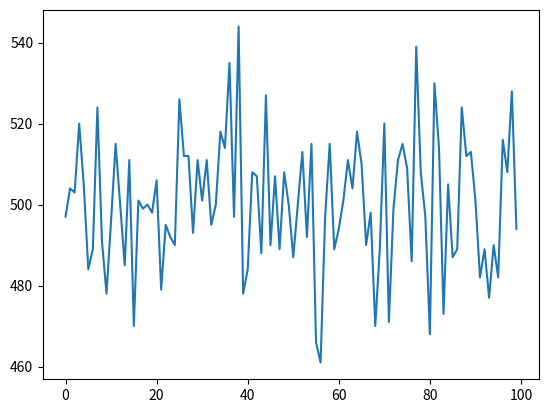
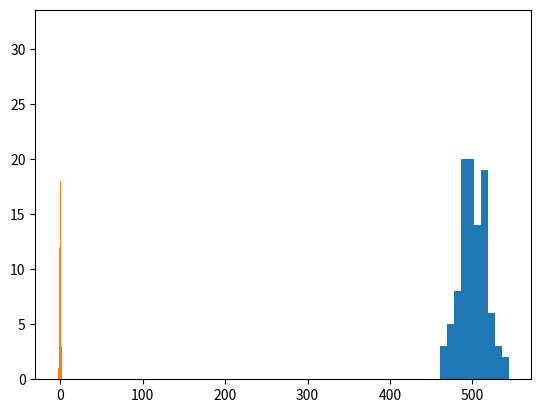

The script that saved these images, in order: (Note: this script raises an exception after producing the figures.)

'''this code simulates flipping of coin.'''
import random

class Coin(object):
    '''this is a simple fair coin, can be pseudorandomly flipped'''
    sides = ('heads', 'tails')
    last_result = None
    
    def flip(self):
        '''call coin.flip() to flip the coin and record it as the last result'''
        self.last_result = result = random.choice(self.sides)
        return result
    
    # let's create some auxilliary functions to manipulate the coins:
def create_coins(number):
    '''create a list of a number of coin objects'''
    return [Coin() for _ in range(number)]
        
def flip_coins(coins):
    '''side effect function, modifies object in place, returns None'''
    for coin in coins:
        coin.flip()

def count_heads(flipped_coins):
    return sum(coin.last_result == 'heads' for coin in flipped_coins)

def count_tails(flipped_coins):
    return sum(coin.last_result == 'tails' for coin in flipped_coins)

from pylab import plot
import matplotlib.pyplot as plt
heads = []
def main():
    coins = create_coins(1000)
    for i in range(100):
        flip_coins(coins)
        heads.append(count_heads(coins))
        print (count_heads(coins))

if __name__ == '__main__':
    main()

#plot the heads
plot(range(100),heads)

#plot the histogram
plt.figure()
plt.hist(heads, histtype='bar')

'''not quite normal distribution but approximate.'''

import numpy as np
#experimenting
normal=[]
def main():
    for i in range(100):
        s = np.random.normal()
        normal.append(s)
        print(s)
if __name__ == '__main__':
        main()
#experimenting

#generating 1000 normal random data-points with mean = 0, SD = 1; then plotting the histogram and the normal distribution curve together
mean = 0
sigma = 1
s = np.random.normal(mean, sigma, 1000)
count, bins, ignored = plt.hist(s, 100, normed=True)
plt.plot(bins, 1/(sigma * np.sqrt(2 * np.pi)) *np.exp( - (bins - mean)**2 / (2 * sigma**2) ),linewidth=2, color='r')
plt.show()

